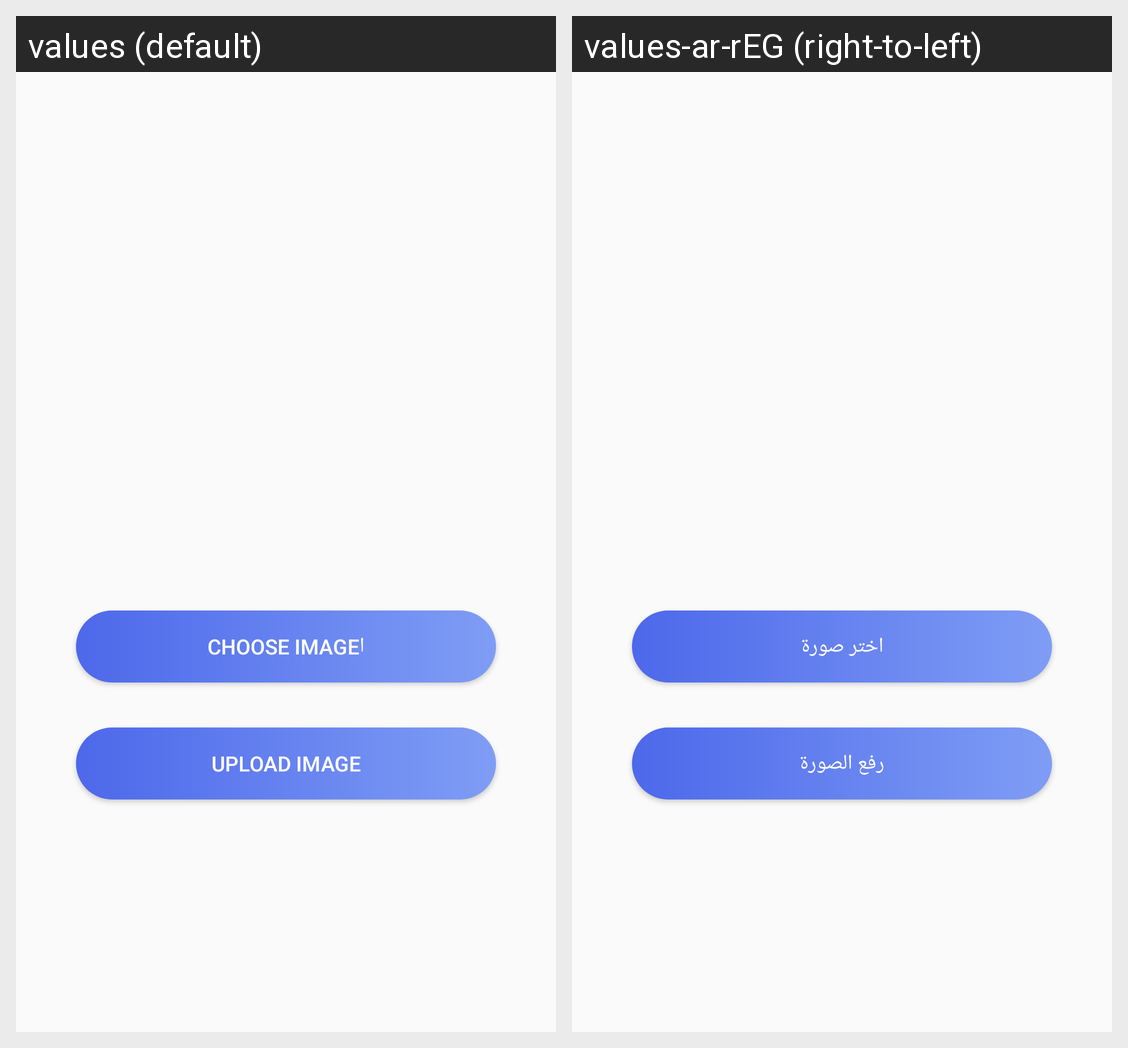

The Android screen above is rendered under two locales of the same app. Produce the string resources it draws, with the default and per-locale values.
Android screen res/layout/uploadimage_layout.xml rendered under 2 locales, left to right: values (default), values-ar-rEG (right-to-left). Device: Nexus 5 (rendered at 1080×1920; each locale shown at half size, 540×960, under a caption strip naming it); theme AppTheme.
Strings drawn on this screen, with the default value and each locale's value (text and hints the layout hard-codes, and strings that could not be matched under every locale, appear in the picture but are not listed):

chooseImage
  values: اchoose Image
  values-ar-rEG: اختر صورة

uploadImage
  values: Upload Image
  values-ar-rEG: رفع الصورة
